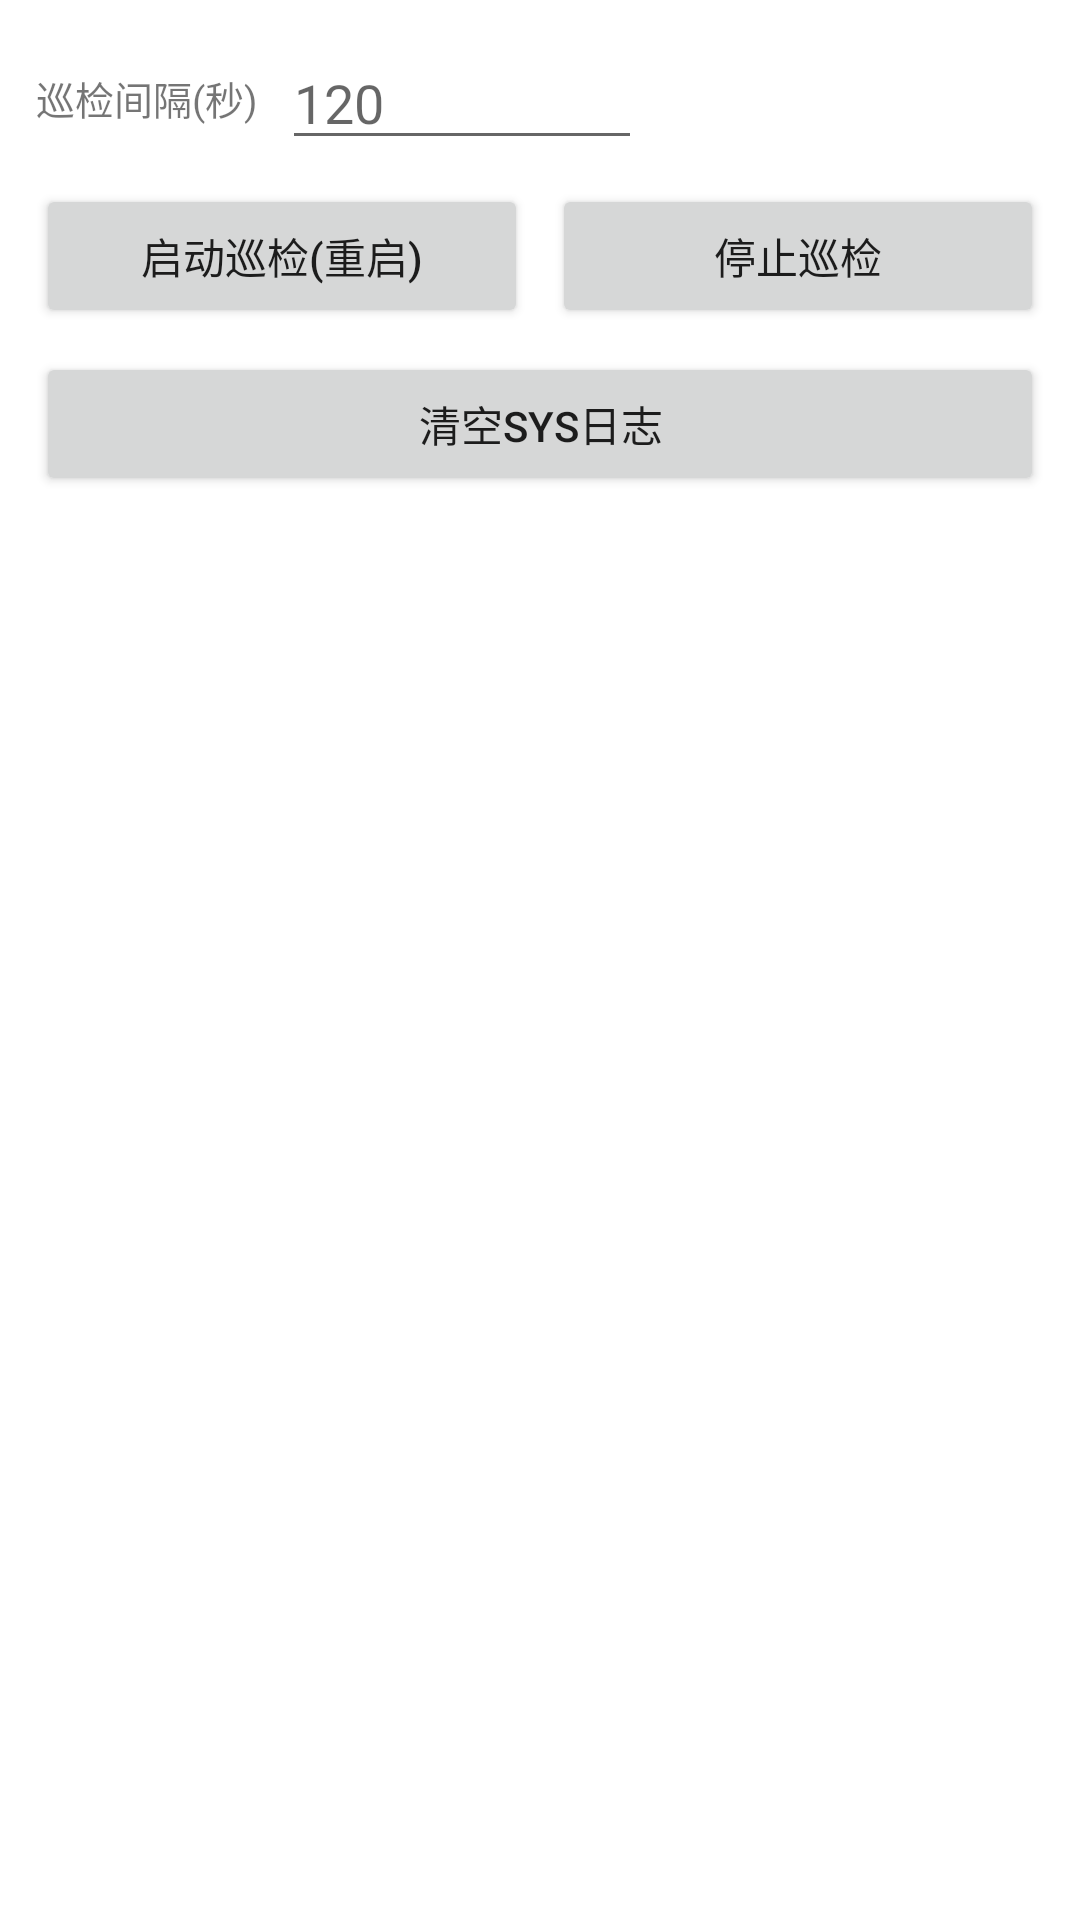

Write the Android layout XML for this screen, with the resource values it uses.
<!-- AndroidManifest.xml: application theme Theme.MyApplicationPure -->
<!-- res/layout/fragment_sys_logs.xml -->
<?xml version="1.0" encoding="utf-8"?>
<LinearLayout xmlns:android="http://schemas.android.com/apk/res/android"
    android:layout_width="match_parent"
    android:layout_height="match_parent"
    android:orientation="vertical"
    android:padding="12dp">

    <LinearLayout
        android:layout_width="match_parent"
        android:layout_height="wrap_content"
        android:orientation="horizontal"
        android:gravity="center_vertical">

        <TextView
            android:layout_width="wrap_content"
            android:layout_height="wrap_content"
            android:text="巡检间隔(秒)"
            android:textSize="13sp" />

        <EditText
            android:id="@+id/etHealthIntervalSec"
            android:layout_width="120dp"
            android:layout_height="wrap_content"
            android:layout_marginStart="8dp"
            android:inputType="number"
            android:hint="120" />
    </LinearLayout>

    <LinearLayout
        android:layout_width="match_parent"
        android:layout_height="wrap_content"
        android:orientation="horizontal"
        android:layout_marginTop="8dp">

        <Button
            android:id="@+id/btnStartHealthLoop"
            android:layout_width="0dp"
            android:layout_height="wrap_content"
            android:layout_weight="1"
            android:text="启动巡检(重启)" />

        <Button
            android:id="@+id/btnStopHealthLoop"
            android:layout_width="0dp"
            android:layout_height="wrap_content"
            android:layout_weight="1"
            android:layout_marginStart="8dp"
            android:text="停止巡检" />
    </LinearLayout>

    <Button
        android:id="@+id/btnClearSysLogs"
        android:layout_width="match_parent"
        android:layout_height="wrap_content"
        android:layout_marginTop="8dp"
        android:text="清空Sys日志" />

    <ScrollView
        android:layout_width="match_parent"
        android:layout_height="0dp"
        android:layout_weight="1"
        android:layout_marginTop="8dp">

        <TextView
            android:id="@+id/tvSysLogs"
            android:layout_width="match_parent"
            android:layout_height="wrap_content"
            android:textSize="12sp"
            android:textIsSelectable="true" />
    </ScrollView>

</LinearLayout>
<!-- resources referenced by this layout -->
<resources>
  <style name="Theme.MyApplicationPure" parent="Theme.MaterialComponents.DayNight.DarkActionBar">
          
          <item name="colorPrimary">@color/purple_500</item>
          <item name="colorPrimaryVariant">@color/purple_700</item>
          <item name="colorOnPrimary">@color/white</item>
          
          <item name="colorSecondary">@color/teal_200</item>
          <item name="colorSecondaryVariant">@color/teal_700</item>
          <item name="colorOnSecondary">@color/black</item>
          
          <item name="android:statusBarColor">?attr/colorPrimaryVariant</item>
          
      </style>
  <!-- not gathered from this repository: default colours our renderer supplied (Android Studio template values) -->
  <color name="purple_500">#FF6200EE</color>
  <color name="purple_700">#FF3700B3</color>
  <color name="teal_200">#FF03DAC5</color>
  <color name="teal_700">#FF018786</color>
  <color name="black">#FF000000</color>
  <color name="white">#FFFFFFFF</color>
</resources>
